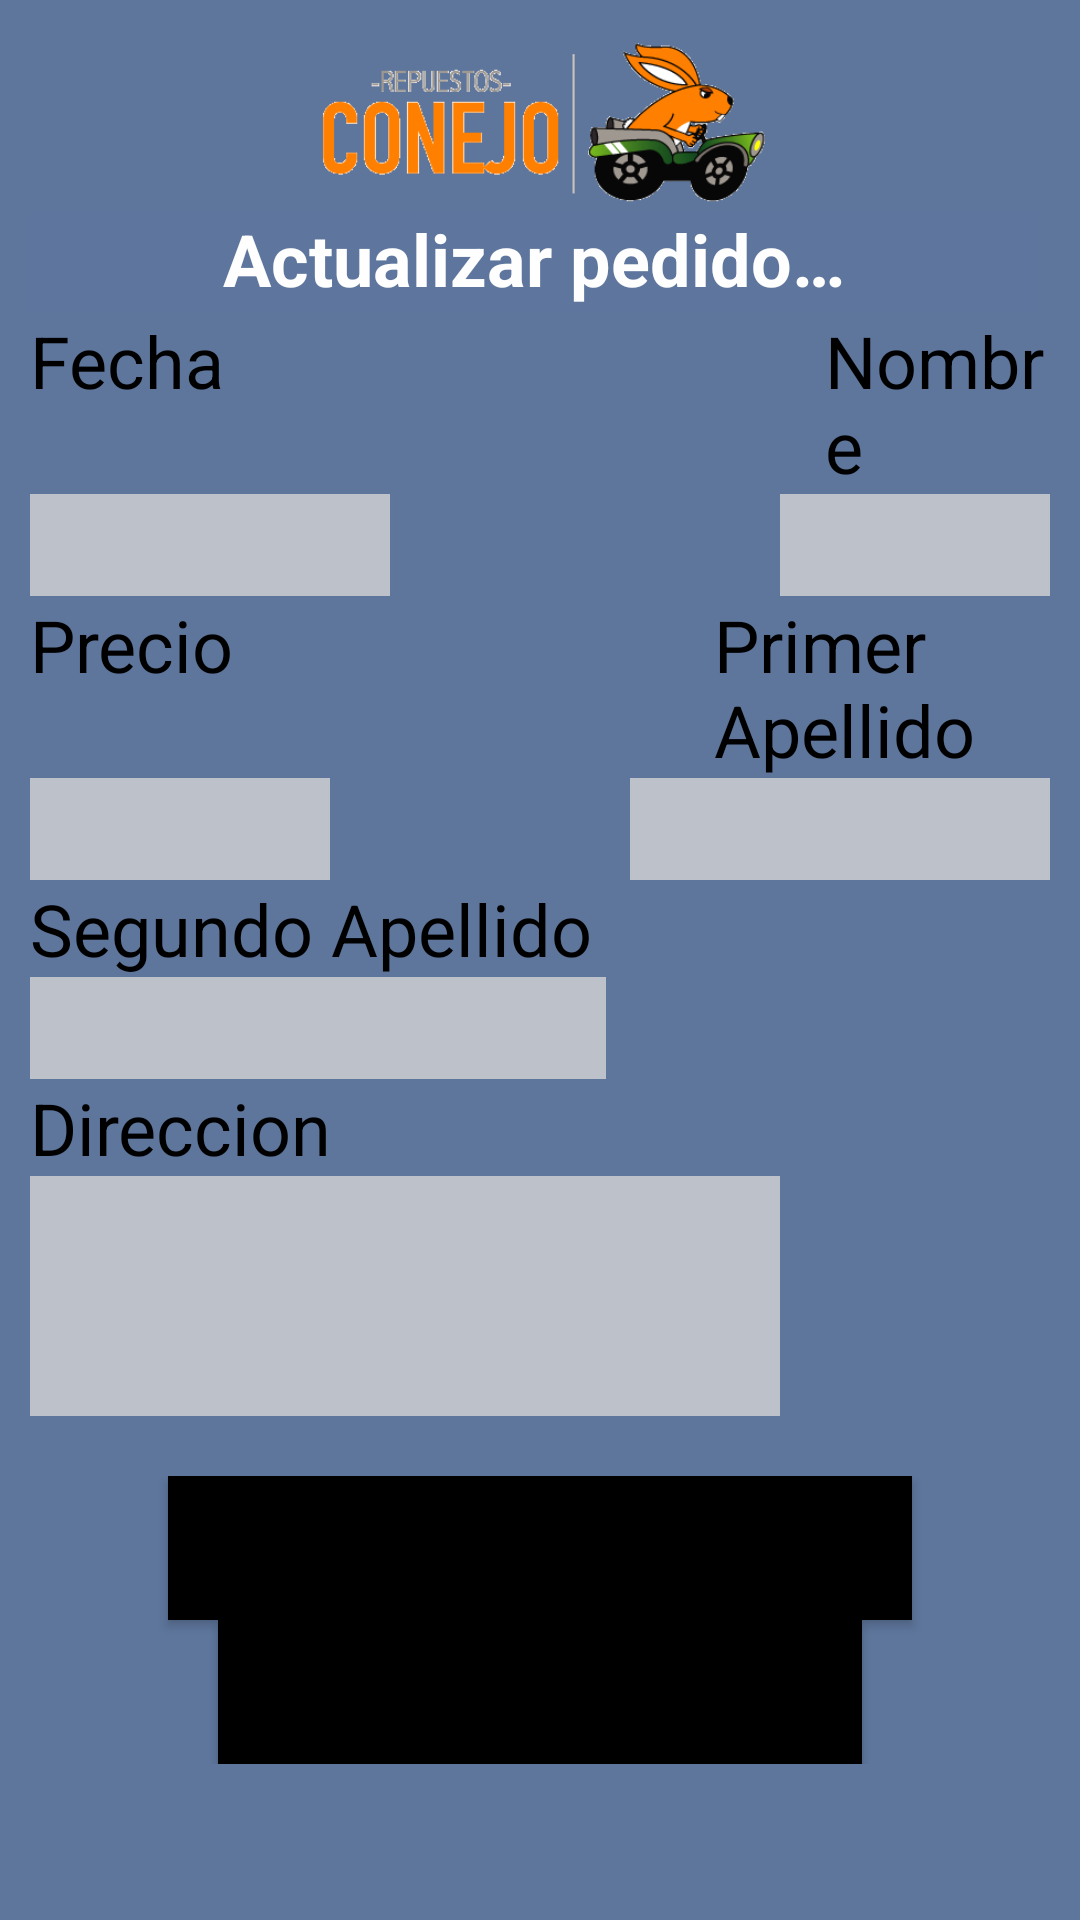

Layout XML and referenced resources for this Android screen:
<!-- AndroidManifest.xml: application theme Theme.RepuestosConejo -->
<!-- res/layout/fragment_update_pedidos.xml -->
<?xml version="1.0" encoding="utf-8"?>
<LinearLayout xmlns:android="http://schemas.android.com/apk/res/android"
    xmlns:app="http://schemas.android.com/apk/res-auto"
    xmlns:tools="http://schemas.android.com/tools"
    android:layout_width="match_parent"
    android:layout_height="match_parent"
    android:background="#5E769C"
    android:orientation="vertical"
    android:padding="10sp"
    tools:context=".ui.Pedidos.AddPedidosFragment">

        <ImageView
        android:id="@+id/img_logo_addrep"
        android:layout_width="match_parent"
        android:layout_height="60dp"
        app:srcCompat="@drawable/logo_repuestos_conejo"
            tools:ignore="MissingConstraints" />

        <TextView
    android:id="@+id/textView18"
    android:layout_width="336dp"
    android:layout_height="34dp"
    android:background="#5E769E"
    android:text="@string/bt_update_pedido"
    android:textAlignment="center"
    android:textColor="#FEFEFE"
    android:textSize="24sp"
    android:textStyle="bold"
    tools:ignore="MissingConstraints" />

        <LinearLayout
            android:layout_width="match_parent"
            android:layout_height="wrap_content"
            android:orientation="horizontal">

                <TextView
                    android:id="@+id/textView2"
                    android:layout_width="wrap_content"
                    android:layout_height="wrap_content"
                    android:text="@string/pedido_fecha"
                    android:textColor="#000000"
                    android:textSize="24sp"
                    tools:ignore="MissingConstraints" />

                <TextView
                    android:id="@+id/textView20"
                    android:layout_width="wrap_content"
                    android:layout_height="wrap_content"
                    android:layout_marginLeft="200dp"
                    android:text="@string/pedido_nombre"
                    android:textColor="#000000"
                    android:textSize="24sp"
                    tools:ignore="MissingConstraints" />

        </LinearLayout>

        <LinearLayout
            android:layout_width="match_parent"
            android:layout_height="wrap_content"
            android:orientation="horizontal">

                <EditText
                    android:id="@+id/etFecha"
                    android:layout_width="120dp"
                    android:layout_height="34dp"
                    android:background="#BDC2CA"
                    android:fontFamily="sans-serif-black"
                    android:textAlignment="center"
                    android:textSize="28sp"
                    android:textStyle="bold|italic"
                    android:visibility="visible"
                    tools:ignore="MissingConstraints" />

                <EditText
                    android:id="@+id/etNombreCliente"
                    android:layout_width="120dp"
                    android:layout_height="34dp"
                    android:layout_marginLeft="130dp"
                    android:background="#BDC2CA"
                    android:fontFamily="sans-serif-black"
                    android:textAlignment="center"
                    android:textSize="28sp"
                    android:textStyle="bold|italic"
                    android:visibility="visible"
                    tools:ignore="MissingConstraints" />

        </LinearLayout>

        <LinearLayout
            android:layout_width="match_parent"
            android:layout_height="wrap_content"
            android:orientation="horizontal">

                <TextView
                    android:id="@+id/textView3"
                    android:layout_width="wrap_content"
                    android:layout_height="wrap_content"
                    android:text="@string/pedido_precio"
                    android:textColor="#000000"
                    android:textSize="24sp"
                    tools:ignore="MissingConstraints" />

                <TextView
                    android:id="@+id/tv_añotxt"
                    android:layout_width="wrap_content"
                    android:layout_height="wrap_content"
                    android:layout_marginLeft="160dp"
                    android:text="@string/pedido_primerapellido"
                    android:textColor="#000000"
                    android:textSize="24sp"
                    tools:ignore="MissingConstraints" />
        </LinearLayout>

        <LinearLayout
            android:layout_width="match_parent"
            android:layout_height="wrap_content">

                <EditText
                    android:id="@+id/etPrecioPedido"
                    android:layout_width="100dp"
                    android:layout_height="34dp"
                    android:background="#BDC2CA"
                    android:fontFamily="sans-serif-black"
                    android:textAlignment="center"
                    android:textSize="28sp"
                    android:textStyle="bold|italic"
                    android:visibility="visible"
                    tools:ignore="MissingConstraints" />

                <EditText
                    android:id="@+id/etPrimerApellido"
                    android:layout_width="192dp"
                    android:layout_height="34dp"
                    android:layout_marginLeft="100dp"
                    android:background="#BDC2CA"
                    android:fontFamily="sans-serif-black"
                    android:textAlignment="center"
                    android:textSize="28sp"
                    android:textStyle="bold|italic"
                    android:visibility="visible"
                    tools:ignore="MissingConstraints" />
        </LinearLayout>

        <LinearLayout
            android:layout_width="match_parent"
            android:layout_height="wrap_content"
            android:orientation="vertical">

                <TextView
                    android:id="@+id/textViewModelo"
                    android:layout_width="wrap_content"
                    android:layout_height="wrap_content"
                    android:text="@string/pedido_segundoapellido"
                    android:textColor="#000000"
                    android:textSize="24sp"
                    tools:ignore="MissingConstraints" />

                <EditText
                    android:id="@+id/etSegundoApellido"
                    android:layout_width="192dp"
                    android:layout_height="34dp"
                    android:background="#BDC2CA"
                    android:fontFamily="sans-serif-black"
                    android:textAlignment="center"
                    android:textSize="28sp"
                    android:textStyle="bold|italic"
                    android:visibility="visible"
                    tools:ignore="MissingConstraints" />
        </LinearLayout>

        <LinearLayout
            android:layout_width="match_parent"
            android:layout_height="wrap_content"
            android:orientation="vertical">

                <TextView
                    android:id="@+id/textView4"
                    android:layout_width="wrap_content"
                    android:layout_height="wrap_content"
                    android:text="@string/pedido_direccion"
                    android:textColor="#000000"
                    android:textSize="24sp"
                    tools:ignore="MissingConstraints" />

                <EditText
                    android:id="@+id/etDireccion"
                    android:layout_width="250dp"
                    android:layout_height="80dp"
                    android:background="#BDC2CA"
                    android:fontFamily="sans-serif-black"
                    android:textAlignment="center"
                    android:textSize="28sp"
                    android:textStyle="bold|italic"
                    android:visibility="visible"
                    tools:ignore="MissingConstraints" />

        </LinearLayout>

        <LinearLayout
            android:layout_width="match_parent"
            android:layout_height="wrap_content"
            android:layout_marginTop="20dp"
            android:gravity="center"
            android:orientation="vertical">

                <Button
                    android:id="@+id/btn_actualizar_pedido"
                    android:layout_width="wrap_content"
                    android:layout_height="wrap_content"
                    android:background="#000000"
                    android:backgroundTint="#000000"
                    android:text="@string/bt_update_pedido"
                    android:textSize="24sp"
                    app:iconTint="#000000"
                    tools:ignore="MissingConstraints" />

                <Button
                    android:id="@+id/btn_eliminar_pedido"
                    android:layout_width="wrap_content"
                    android:layout_height="wrap_content"
                    android:background="#000000"
                    android:backgroundTint="#000000"
                    android:text="@string/bt_delete_pedidos"
                    android:textSize="24sp"
                    app:iconTint="#000000"
                    tools:ignore="MissingConstraints" />
        </LinearLayout>

</LinearLayout>
<!-- resources referenced by this layout -->
<resources>
  <!-- drawable logo_repuestos_conejo: png bitmap (drawable, 8018 bytes) -->
  <string name="bt_delete_pedidos">Eliminar pedido…</string>
  <string name="bt_update_pedido">Actualizar pedido…</string>
  <string name="pedido_direccion">Direccion</string>
  <string name="pedido_fecha">Fecha</string>
  <string name="pedido_nombre">Nombre</string>
  <string name="pedido_precio">Precio</string>
  <string name="pedido_primerapellido">Primer Apellido</string>
  <string name="pedido_segundoapellido">Segundo Apellido</string>
  <style name="Theme.RepuestosConejo" parent="Theme.MaterialComponents.DayNight.DarkActionBar">
          
          <item name="colorPrimary">@color/purple_500</item>
          <item name="colorPrimaryVariant">@color/purple_700</item>
          <item name="colorOnPrimary">@color/white</item>
          
          <item name="colorSecondary">@color/teal_200</item>
          <item name="colorSecondaryVariant">@color/teal_700</item>
          <item name="colorOnSecondary">@color/black</item>
          
          <item name="android:statusBarColor">?attr/colorPrimaryVariant</item>
          
      </style>
  <!-- not gathered from this repository: default colours our renderer supplied (Android Studio template values) -->
  <color name="purple_500">#FF6200EE</color>
  <color name="purple_700">#FF3700B3</color>
  <color name="teal_200">#FF03DAC5</color>
  <color name="teal_700">#FF018786</color>
  <color name="black">#FF000000</color>
  <color name="white">#FFFFFFFF</color>
</resources>
